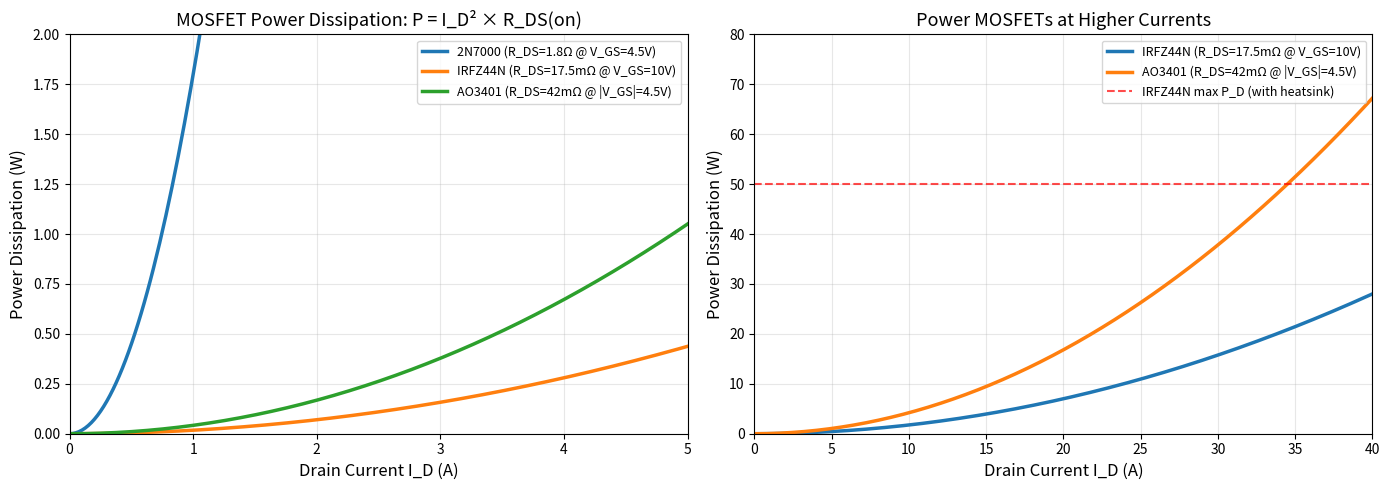
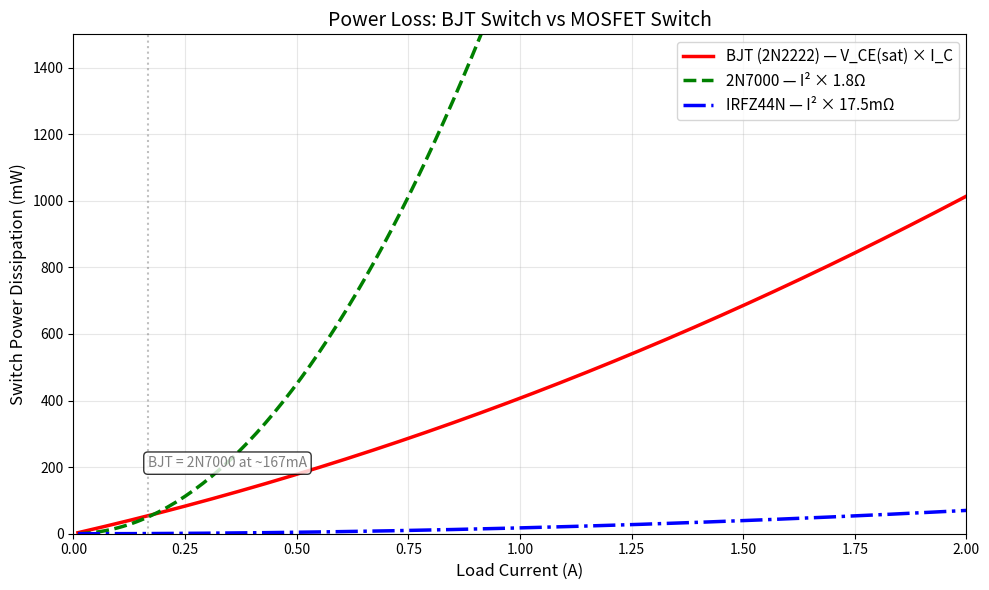
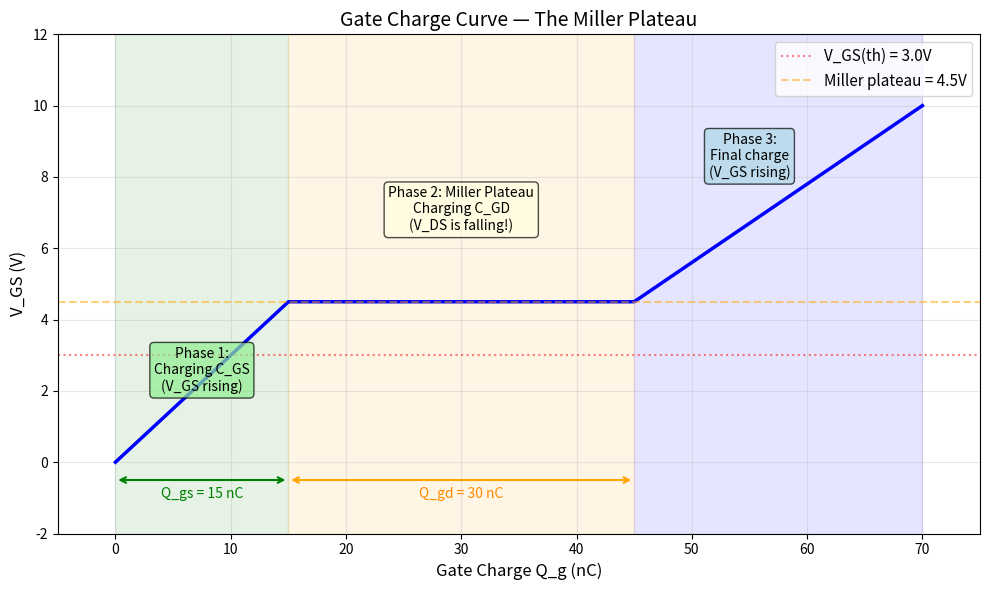
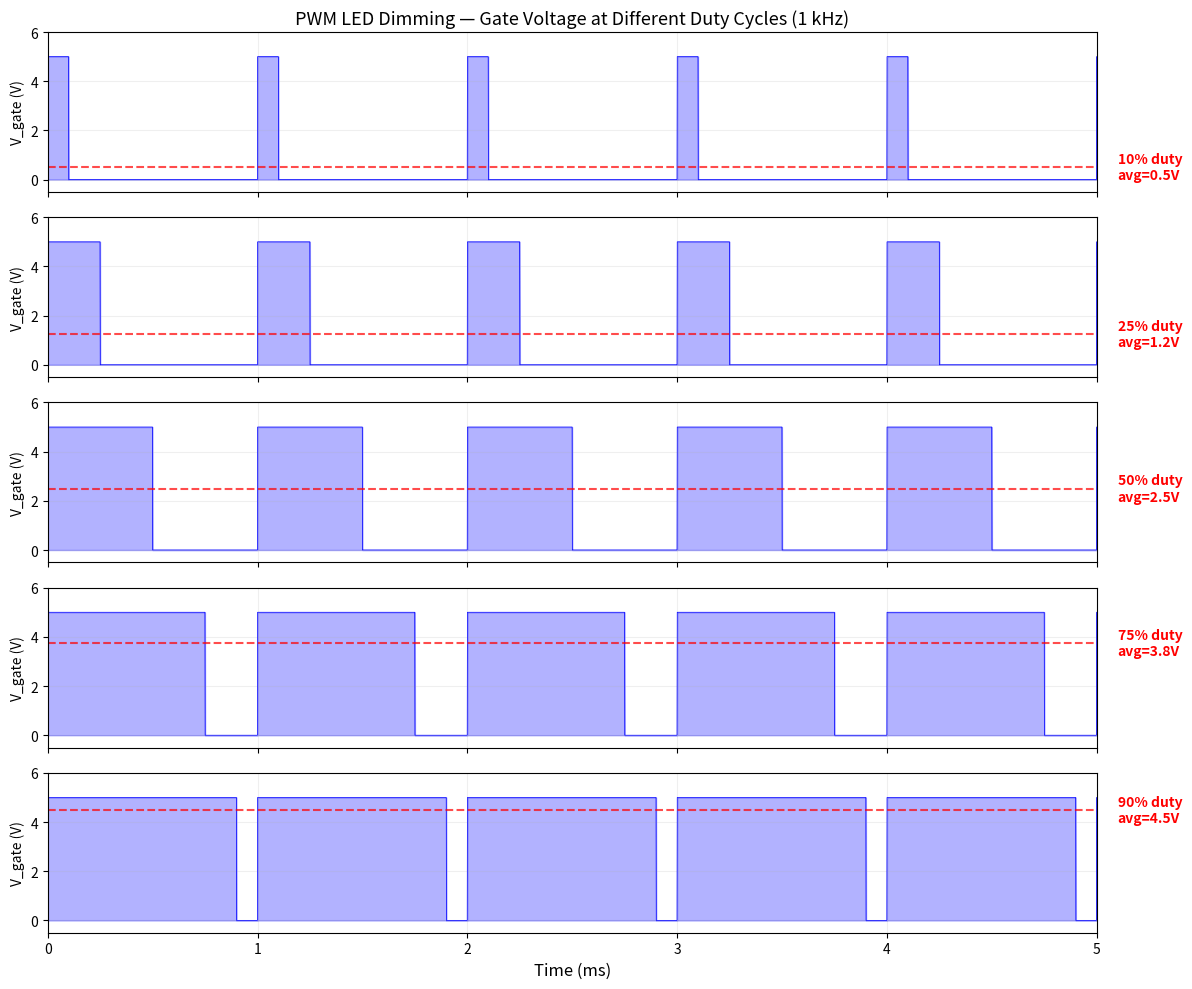

Write the Python code that produced these figures, in order.
import numpy as np
import matplotlib.pyplot as plt

# Power dissipation comparison: P = I_D^2 * R_DS(on)

I_D = np.linspace(0, 5, 200)  # Drain current in amps

# R_DS(on) values at typical operating gate voltages
devices = {
    '2N7000 (R_DS=1.8Ω @ V_GS=4.5V)': 1.8,
    'IRFZ44N (R_DS=17.5mΩ @ V_GS=10V)': 0.0175,
    'AO3401 (R_DS=42mΩ @ |V_GS|=4.5V)': 0.042,
}

fig, (ax1, ax2) = plt.subplots(1, 2, figsize=(14, 5))

# Left plot: Power dissipation vs current
for name, rds in devices.items():
    P_diss = I_D**2 * rds
    ax1.plot(I_D, P_diss, linewidth=2.5, label=name)

ax1.set_xlabel('Drain Current I_D (A)', fontsize=12)
ax1.set_ylabel('Power Dissipation (W)', fontsize=12)
ax1.set_title('MOSFET Power Dissipation: P = I_D² × R_DS(on)', fontsize=13)
ax1.legend(fontsize=9)
ax1.grid(True, alpha=0.3)
ax1.set_xlim(0, 5)
ax1.set_ylim(0, 2)

# Right plot: Zoom in on IRFZ44N and AO3401 at higher currents
I_D_high = np.linspace(0, 40, 200)
for name, rds in list(devices.items())[1:]:
    P_diss = I_D_high**2 * rds
    ax2.plot(I_D_high, P_diss, linewidth=2.5, label=name)

ax2.axhline(y=50, color='red', linestyle='--', linewidth=1.5, alpha=0.7, label='IRFZ44N max P_D (with heatsink)')
ax2.set_xlabel('Drain Current I_D (A)', fontsize=12)
ax2.set_ylabel('Power Dissipation (W)', fontsize=12)
ax2.set_title('Power MOSFETs at Higher Currents', fontsize=13)
ax2.legend(fontsize=9)
ax2.grid(True, alpha=0.3)
ax2.set_xlim(0, 40)
ax2.set_ylim(0, 80)

plt.tight_layout()
plt.show()

print("Key insight: The 2N7000's high R_DS(on) means it wastes significant power at")
print("even moderate currents. It's a small-signal device — don't push more than ~200mA.")
print(f"\nAt 1A: 2N7000 dissipates {1.0**2 * 1.8:.1f}W (way too much!)")
print(f"At 1A: IRFZ44N dissipates {1.0**2 * 0.0175:.4f}W (negligible)")
print(f"At 10A: IRFZ44N dissipates {10.0**2 * 0.0175:.2f}W (very manageable)")

# Compare power loss: MOSFET switch vs BJT switch

import numpy as np
import matplotlib.pyplot as plt

I_load = np.linspace(0.01, 2.0, 200)  # Load current (A)

# BJT (2N2222): V_CE(sat) ≈ 0.3V at moderate current, rises with current
# P_BJT = V_CE(sat) * I_C + V_BE * I_B
# Plus you need base current: I_B = I_C / beta
V_CE_sat = 0.3 + 0.1 * I_load  # V_CE(sat) rises a bit with current
beta = 100
V_BE = 0.7
I_B = I_load / beta
P_BJT = V_CE_sat * I_load + V_BE * I_B

# MOSFET (2N7000): R_DS(on) = 1.8 Ω at V_GS = 4.5V
R_DS_on_2N7000 = 1.8
P_MOSFET_2N7000 = I_load**2 * R_DS_on_2N7000

# MOSFET (IRFZ44N): R_DS(on) = 17.5 mΩ at V_GS = 10V
R_DS_on_IRFZ44N = 0.0175
P_MOSFET_IRFZ44N = I_load**2 * R_DS_on_IRFZ44N

fig, ax = plt.subplots(figsize=(10, 6))

ax.plot(I_load, P_BJT * 1000, 'r-', linewidth=2.5, label='BJT (2N2222) — V_CE(sat) × I_C')
ax.plot(I_load, P_MOSFET_2N7000 * 1000, 'g--', linewidth=2.5, label='2N7000 — I² × 1.8Ω')
ax.plot(I_load, P_MOSFET_IRFZ44N * 1000, 'b-.', linewidth=2.5, label='IRFZ44N — I² × 17.5mΩ')

ax.set_xlabel('Load Current (A)', fontsize=12)
ax.set_ylabel('Switch Power Dissipation (mW)', fontsize=12)
ax.set_title('Power Loss: BJT Switch vs MOSFET Switch', fontsize=14)
ax.legend(fontsize=11)
ax.grid(True, alpha=0.3)
ax.set_xlim(0, 2)
ax.set_ylim(0, 1500)

# Find crossover between BJT and 2N7000
# V_CE_sat * I = I^2 * R_DS → I_cross = V_CE_sat / R_DS
I_cross = 0.3 / R_DS_on_2N7000
ax.axvline(x=I_cross, color='gray', linestyle=':', alpha=0.5)
ax.annotate(f'BJT = 2N7000 at ~{I_cross*1000:.0f}mA',
           xy=(I_cross, 200), fontsize=10, color='gray',
           bbox=dict(boxstyle='round', facecolor='white', alpha=0.8))

plt.tight_layout()
plt.show()

print(f"At low currents, the 2N7000 MOSFET wastes LESS power (I²R is tiny).")
print(f"Above ~{I_cross*1000:.0f}mA, the 2N7000's high R_DS(on) makes it worse than a BJT.")
print(f"The IRFZ44N (power MOSFET) beats the BJT at ALL current levels shown.")
print(f"\nBut remember: The IRFZ44N needs 10V gate drive — not logic-compatible.")

# Gate charge curve concept

import numpy as np
import matplotlib.pyplot as plt

# Simplified gate charge curve for a power MOSFET
# This shows V_GS vs Q_g as you charge the gate with a constant current

# Three phases:
# 1. V_GS rises (charging C_GS)
# 2. Miller plateau — V_GS stays flat while V_DS falls (charging C_GD)
# 3. V_GS rises again to final value

Q_total = 70  # Total gate charge in nC (typical for IRFZ44N)
Q_gs = 15     # Gate-source charge
Q_gd = 30     # Gate-drain (Miller) charge  

V_th = 3.0
V_miller = 4.5  # Miller plateau voltage
V_final = 10.0  # Final gate voltage

# Build piecewise curve
Q = np.array([0, Q_gs, Q_gs + Q_gd, Q_total])
V = np.array([0, V_miller, V_miller, V_final])

# Interpolate for smooth plotting
Q_fine = np.linspace(0, Q_total, 500)
V_fine = np.interp(Q_fine, Q, V)

fig, ax = plt.subplots(figsize=(10, 6))

ax.plot(Q_fine, V_fine, 'b-', linewidth=2.5)

# Annotate the three phases
ax.axhline(y=V_th, color='red', linestyle=':', alpha=0.5, label=f'V_GS(th) = {V_th}V')
ax.axhline(y=V_miller, color='orange', linestyle='--', alpha=0.5, label=f'Miller plateau = {V_miller}V')

# Phase regions
ax.axvspan(0, Q_gs, alpha=0.1, color='green')
ax.axvspan(Q_gs, Q_gs + Q_gd, alpha=0.1, color='orange')
ax.axvspan(Q_gs + Q_gd, Q_total, alpha=0.1, color='blue')

ax.annotate('Phase 1:\nCharging C_GS\n(V_GS rising)', xy=(Q_gs/2, 2), fontsize=10,
           ha='center', bbox=dict(boxstyle='round', facecolor='lightgreen', alpha=0.7))
ax.annotate('Phase 2: Miller Plateau\nCharging C_GD\n(V_DS is falling!)', 
           xy=(Q_gs + Q_gd/2, 6.5), fontsize=10,
           ha='center', bbox=dict(boxstyle='round', facecolor='lightyellow', alpha=0.7))
ax.annotate('Phase 3:\nFinal charge\n(V_GS rising)', xy=(Q_gs + Q_gd + 10, 8), fontsize=10,
           ha='center', bbox=dict(boxstyle='round', facecolor='lightblue', alpha=0.7))

# Mark Q_gs and Q_gd
ax.annotate('', xy=(0, -0.5), xytext=(Q_gs, -0.5),
           arrowprops=dict(arrowstyle='<->', color='green', lw=1.5))
ax.text(Q_gs/2, -1.0, f'Q_gs = {Q_gs} nC', fontsize=10, ha='center', color='green')

ax.annotate('', xy=(Q_gs, -0.5), xytext=(Q_gs + Q_gd, -0.5),
           arrowprops=dict(arrowstyle='<->', color='orange', lw=1.5))
ax.text(Q_gs + Q_gd/2, -1.0, f'Q_gd = {Q_gd} nC', fontsize=10, ha='center', color='darkorange')

ax.set_xlabel('Gate Charge Q_g (nC)', fontsize=12)
ax.set_ylabel('V_GS (V)', fontsize=12)
ax.set_title('Gate Charge Curve — The Miller Plateau', fontsize=14)
ax.legend(fontsize=11)
ax.grid(True, alpha=0.3)
ax.set_xlim(-5, Q_total + 5)
ax.set_ylim(-2, 12)

plt.tight_layout()
plt.show()

print("The Miller plateau is where V_DS is collapsing — the MOSFET is actually switching.")
print("During this phase, all the gate driver current goes into charging C_GD,")
print("and V_GS doesn't change. This is the slowest part of the switching transition.")
print(f"\nTotal gate charge Q_g = {Q_total} nC")
print(f"To switch in 100ns, you need I_gate = Q_g / t = {Q_total}nC / 100ns = {Q_total/100*1000:.0f}mA")

# Visualize PWM dimming concept

import numpy as np
import matplotlib.pyplot as plt

t = np.linspace(0, 5, 5000)  # 5 ms
freq = 1000  # 1 kHz

duty_cycles = [10, 25, 50, 75, 90]

fig, axes = plt.subplots(len(duty_cycles), 1, figsize=(12, 10), sharex=True)

for ax, duty in zip(axes, duty_cycles):
    # Generate PWM signal
    period = 1.0 / freq * 1000  # period in ms
    phase = (t % period) / period  # 0 to 1 within each period
    pwm = np.where(phase < duty / 100.0, 5.0, 0.0)  # 0V or 5V
    
    ax.fill_between(t, 0, pwm, alpha=0.3, color='blue')
    ax.plot(t, pwm, 'b-', linewidth=0.5)
    ax.set_ylabel('V_gate (V)', fontsize=10)
    ax.set_ylim(-0.5, 6)
    ax.set_xlim(0, 5)
    
    avg_v = 5.0 * duty / 100.0
    ax.axhline(y=avg_v, color='red', linestyle='--', linewidth=1.5, alpha=0.7)
    ax.text(5.1, avg_v, f'{duty}% duty\navg={avg_v:.1f}V', fontsize=10, 
           va='center', color='red', fontweight='bold')
    ax.grid(True, alpha=0.2)

axes[-1].set_xlabel('Time (ms)', fontsize=12)
axes[0].set_title('PWM LED Dimming — Gate Voltage at Different Duty Cycles (1 kHz)', fontsize=13)

plt.tight_layout()
plt.show()

print("Red dashed line = average voltage seen by the LED.")
print("Your eyes integrate the light — you see brightness proportional to duty cycle.")
print("The MOSFET is either fully ON or fully OFF — minimal power wasted in the switch!")